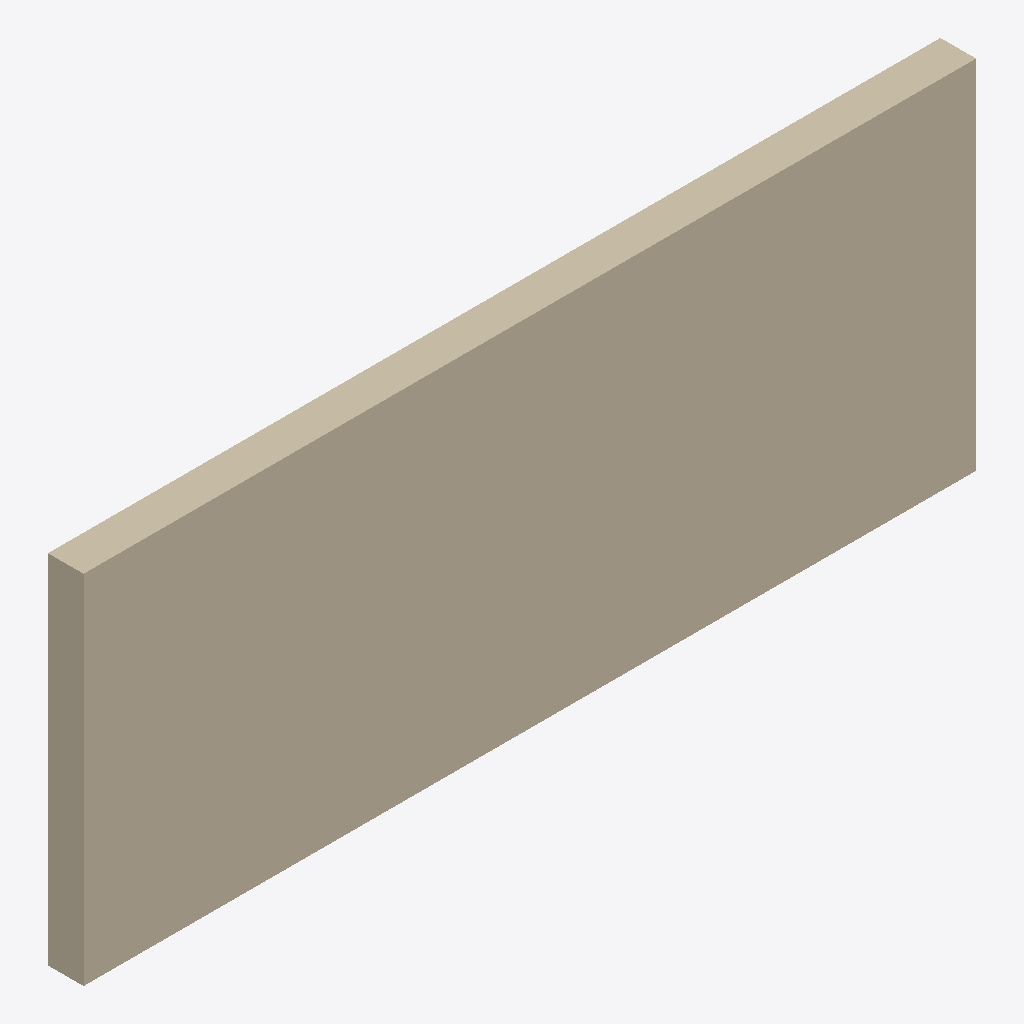
Isometric view of an IFC building model (IFC-SPF (STEP), schema IFC4X3, length unit metre), seen from the south-west, elements coloured by IFC class: 1 wall (beige).
Extent 5.0 m × 0.2 m × 2.0 m (x, y, z). Elements (1): 1 IfcWall.

HEADER;
FILE_DESCRIPTION(('ViewDefinition[DesignTransferView]'),'2;1');
FILE_NAME('/dev/null','2026-03-13T14:44:20+01:00',(''),(''),'IfcOpenShell 0.8.3.post2','IfcOpenShell 0.8.3.post2','Nobody');
FILE_SCHEMA(('IFC4X3'));
ENDSEC;
DATA;
#1=IFCPROJECT('3nsqIneM999PulAHY1zep5',$,'Thesis Test T6',$,$,$,$,(#10),#5);
#12=IFCSITE('1xlg8CAZvFOP3fUN_18nOQ',$,'Testgelände',$,$,$,$,$,$,$,$,$,$,$);
#44=IFCWALL('2KeqUPFgr2txEdSaAJY$iy',$,'Stützmauer T6 -- Nicht-konform (dünn, kein Gefälle)',$,$,#50,#47,$,.RETAININGWALL.);
ENDSEC;
